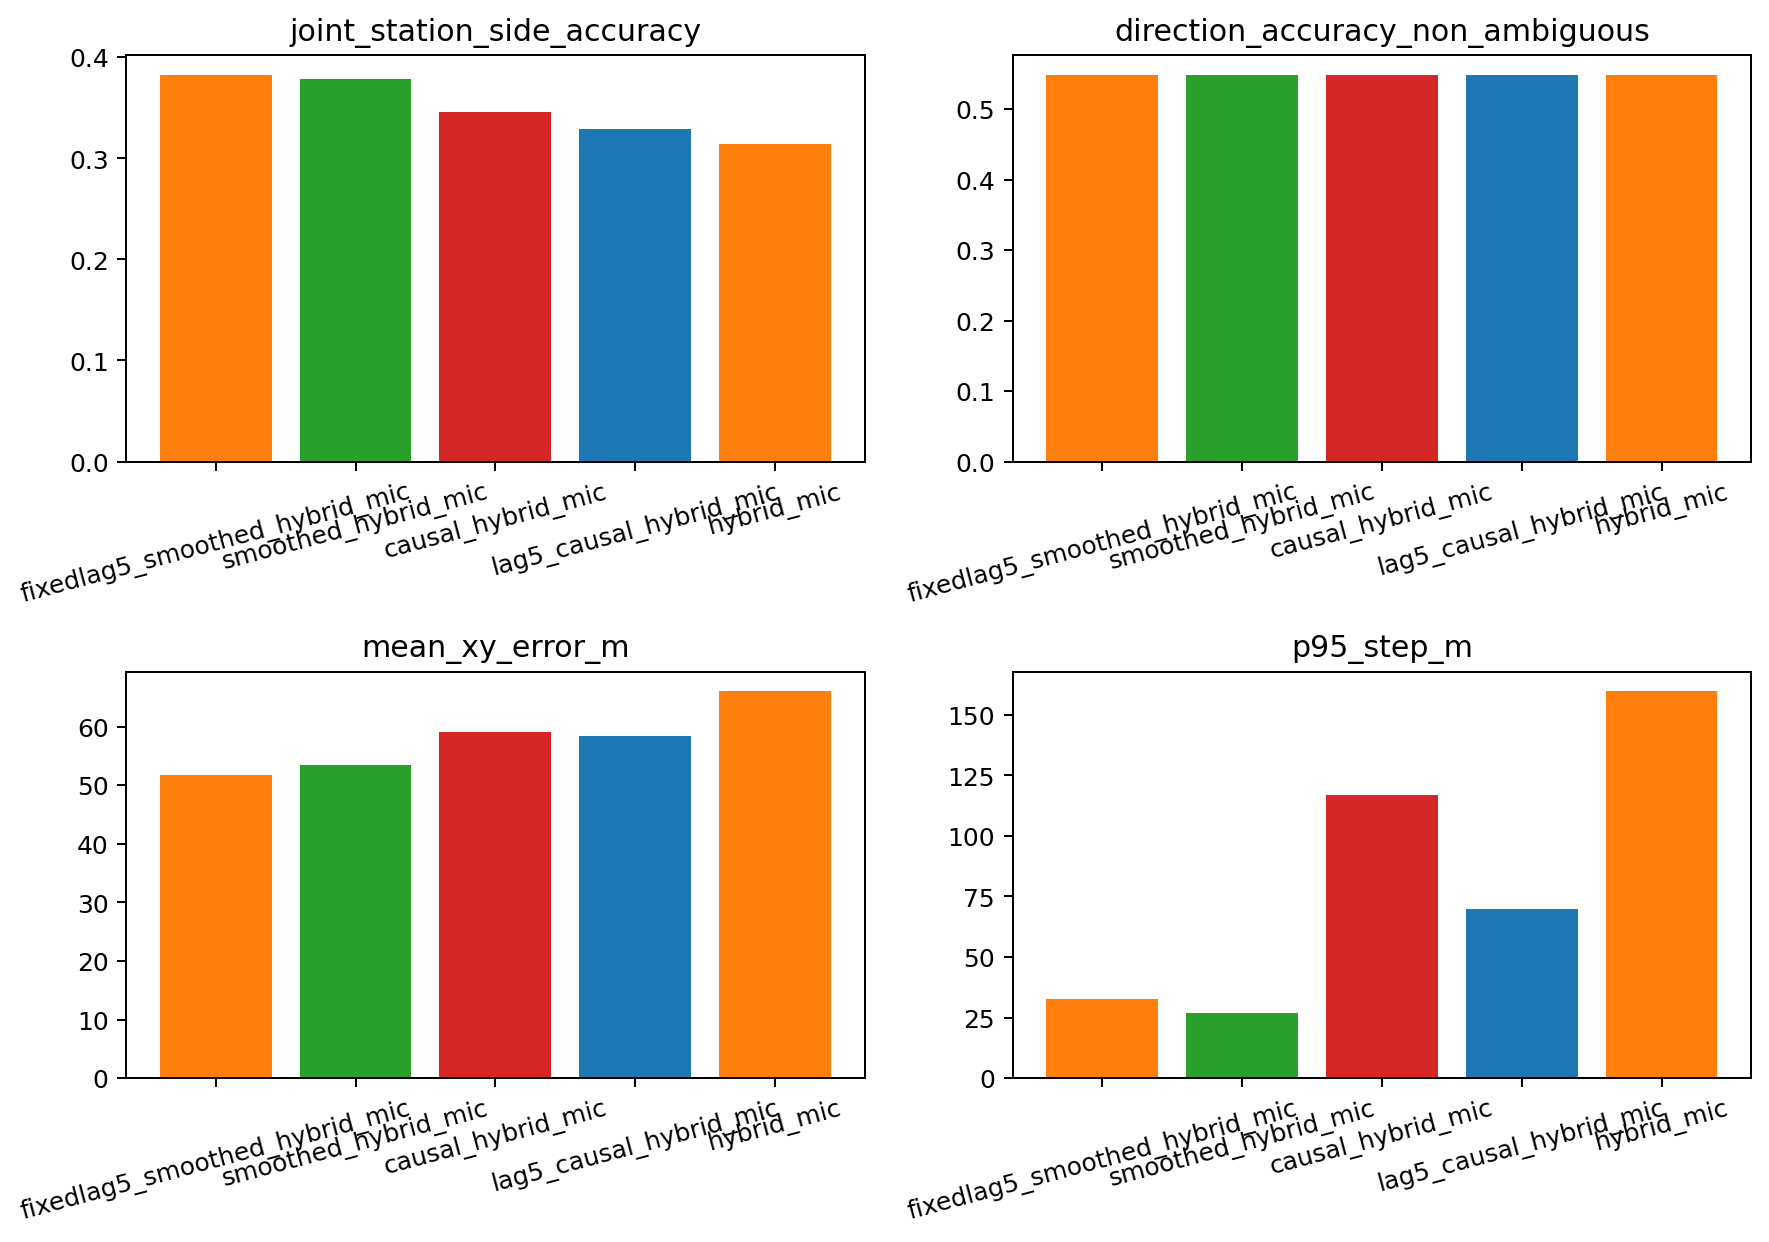

The data file committed next to this chart (first rows):
tracker_mode, experiment_name, scope_name, station_accuracy, side_accuracy, joint_station_side_accuracy, direction_accuracy_non_ambiguous, point_accuracy, mean_xy_error_m, p95_xy_error_m, mean_step_m, p95_step_m, reset_rate, n_samples
fixedlag5_smoothed_hybrid_mic, target_specific_paired, target_specific_paired, 0.4942, 0.7001, 0.3827, 0.5489, 0.1274, 51.75, 163.5, 10.21, 32.54, 0.0, 14721
smoothed_hybrid_mic, target_specific_paired, target_specific_paired, 0.4868, 0.6995, 0.3783, 0.5489, 0.1261, 53.39, 166.9, 7.162, 26.74, 0.0005434, 14721
causal_hybrid_mic, target_specific_paired, target_specific_paired, 0.4508, 0.6706, 0.3457, 0.5489, 0.08464, 59.03, 173.9, 20.63, 117, 0.03573, 14721
lag5_causal_hybrid_mic, target_specific_paired, target_specific_paired, 0.4293, 0.6795, 0.3288, 0.5489, 0.08118, 58.44, 170.7, 13.74, 69.67, 0.0, 14721
hybrid_mic, target_specific_paired, target_specific_paired, 0.4267, 0.6144, 0.3137, 0.5489, 0.0, 66.05, 176.7, 34.25, 159.8, 0.0, 14721
